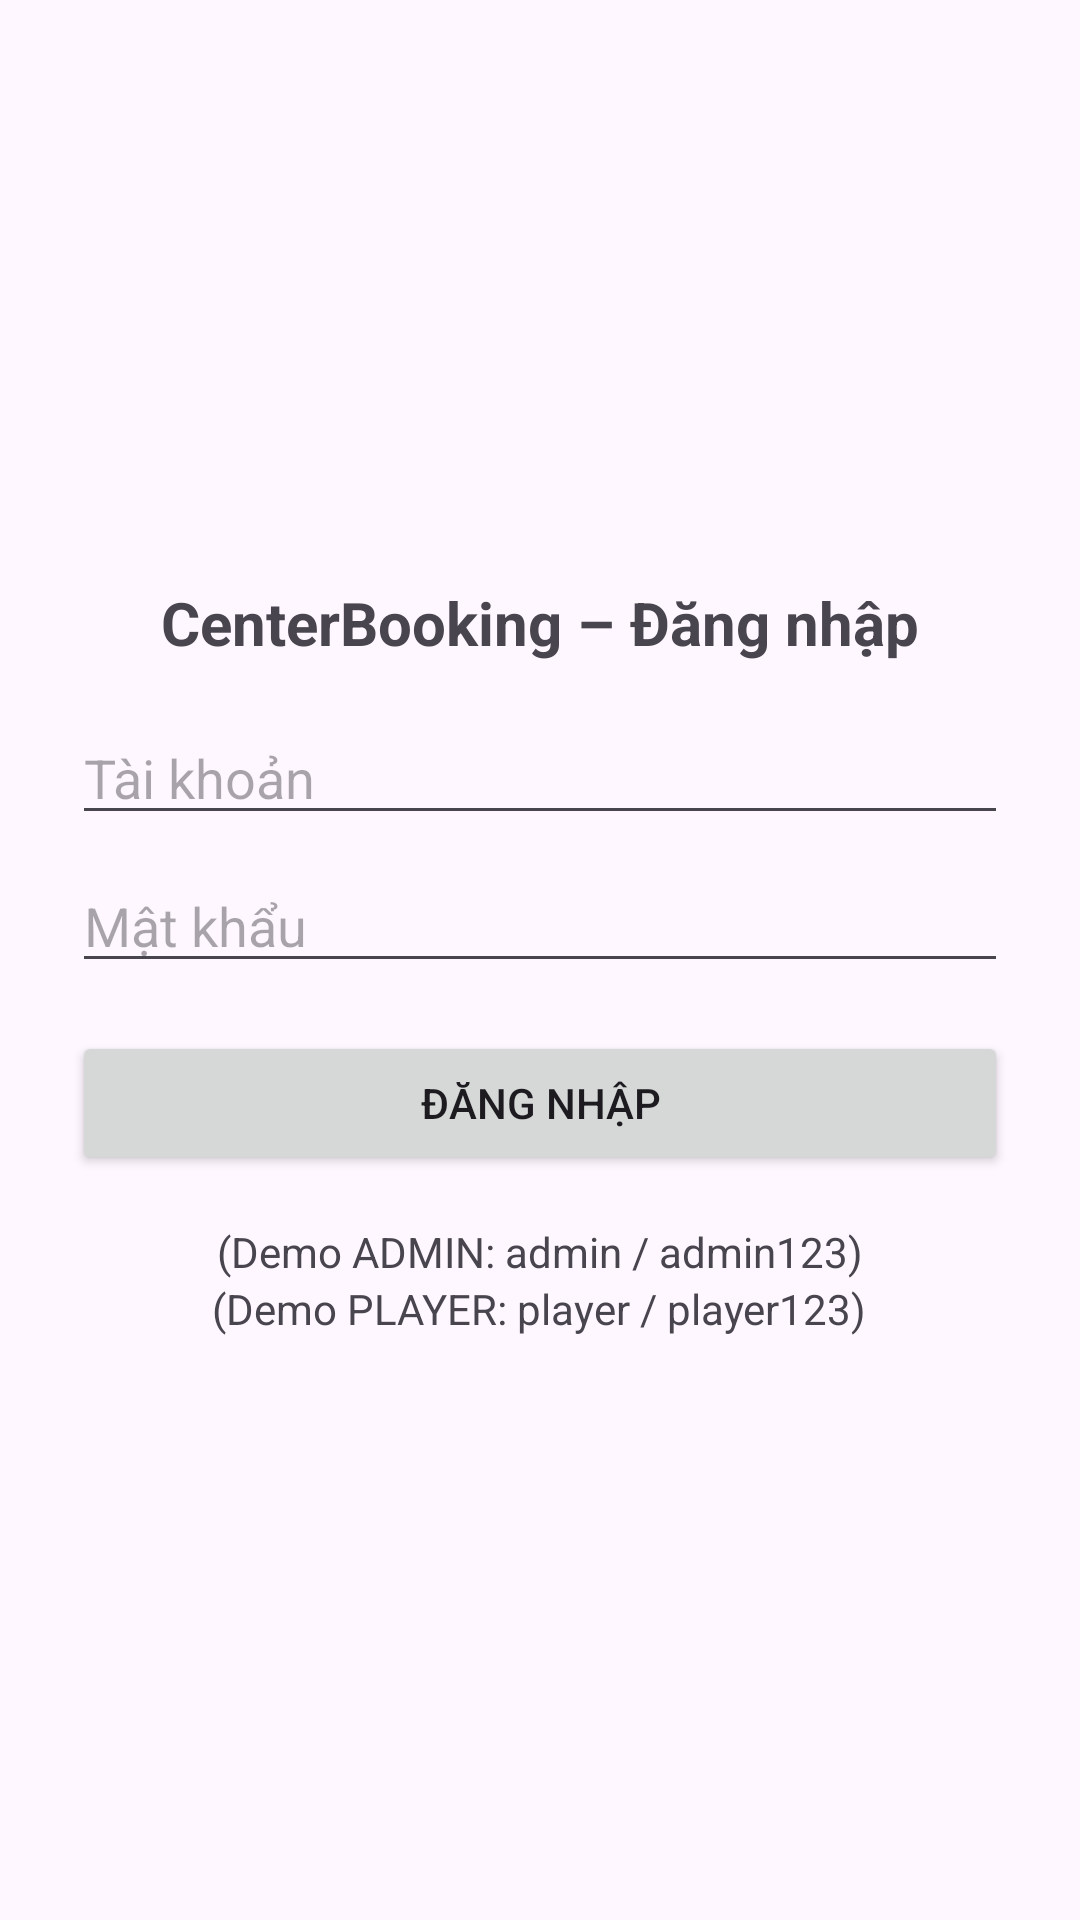

This screen was rendered from an Android layout file. Write that file and the resources it references.
<!-- AndroidManifest.xml: application theme Theme.SportCenterApp -->
<!-- res/layout/activity_login.xml -->
<?xml version="1.0" encoding="utf-8"?>
<LinearLayout xmlns:android="http://schemas.android.com/apk/res/android"
    android:orientation="vertical" android:padding="24dp"
    android:gravity="center" android:layout_width="match_parent" android:layout_height="match_parent">

    <TextView
        android:text="CenterBooking – Đăng nhập"
        android:textStyle="bold" android:textSize="20sp"
        android:layout_width="wrap_content" android:layout_height="wrap_content"/>

    <EditText
        android:id="@+id/etUser" android:hint="Tài khoản"
        android:layout_marginTop="16dp"
        android:layout_width="match_parent" android:layout_height="wrap_content"/>

    <EditText
        android:id="@+id/etPass" android:hint="Mật khẩu"
        android:inputType="textPassword"
        android:layout_marginTop="8dp"
        android:layout_width="match_parent" android:layout_height="wrap_content"/>

    <Button
        android:id="@+id/btnLogin" android:text="Đăng nhập"
        android:layout_marginTop="16dp"
        android:layout_width="match_parent" android:layout_height="wrap_content"/>

    <TextView
        android:id="@+id/tvHint"
        android:text="(Demo ADMIN: admin / admin123)"
        android:layout_marginTop="16dp"
        android:layout_width="wrap_content" android:layout_height="wrap_content"/>

    <TextView
        android:id="@+id/tvHint2"
        android:text="(Demo PLAYER: player / player123)"
        android:layout_width="wrap_content" android:layout_height="wrap_content"/>
</LinearLayout>
<!-- resources referenced by this layout -->
<resources>
  <style name="Theme.SportCenterApp" parent="Base.Theme.SportCenterApp" />
  <style name="Base.Theme.SportCenterApp" parent="Theme.Material3.DayNight.NoActionBar">
          
          
      </style>
</resources>
